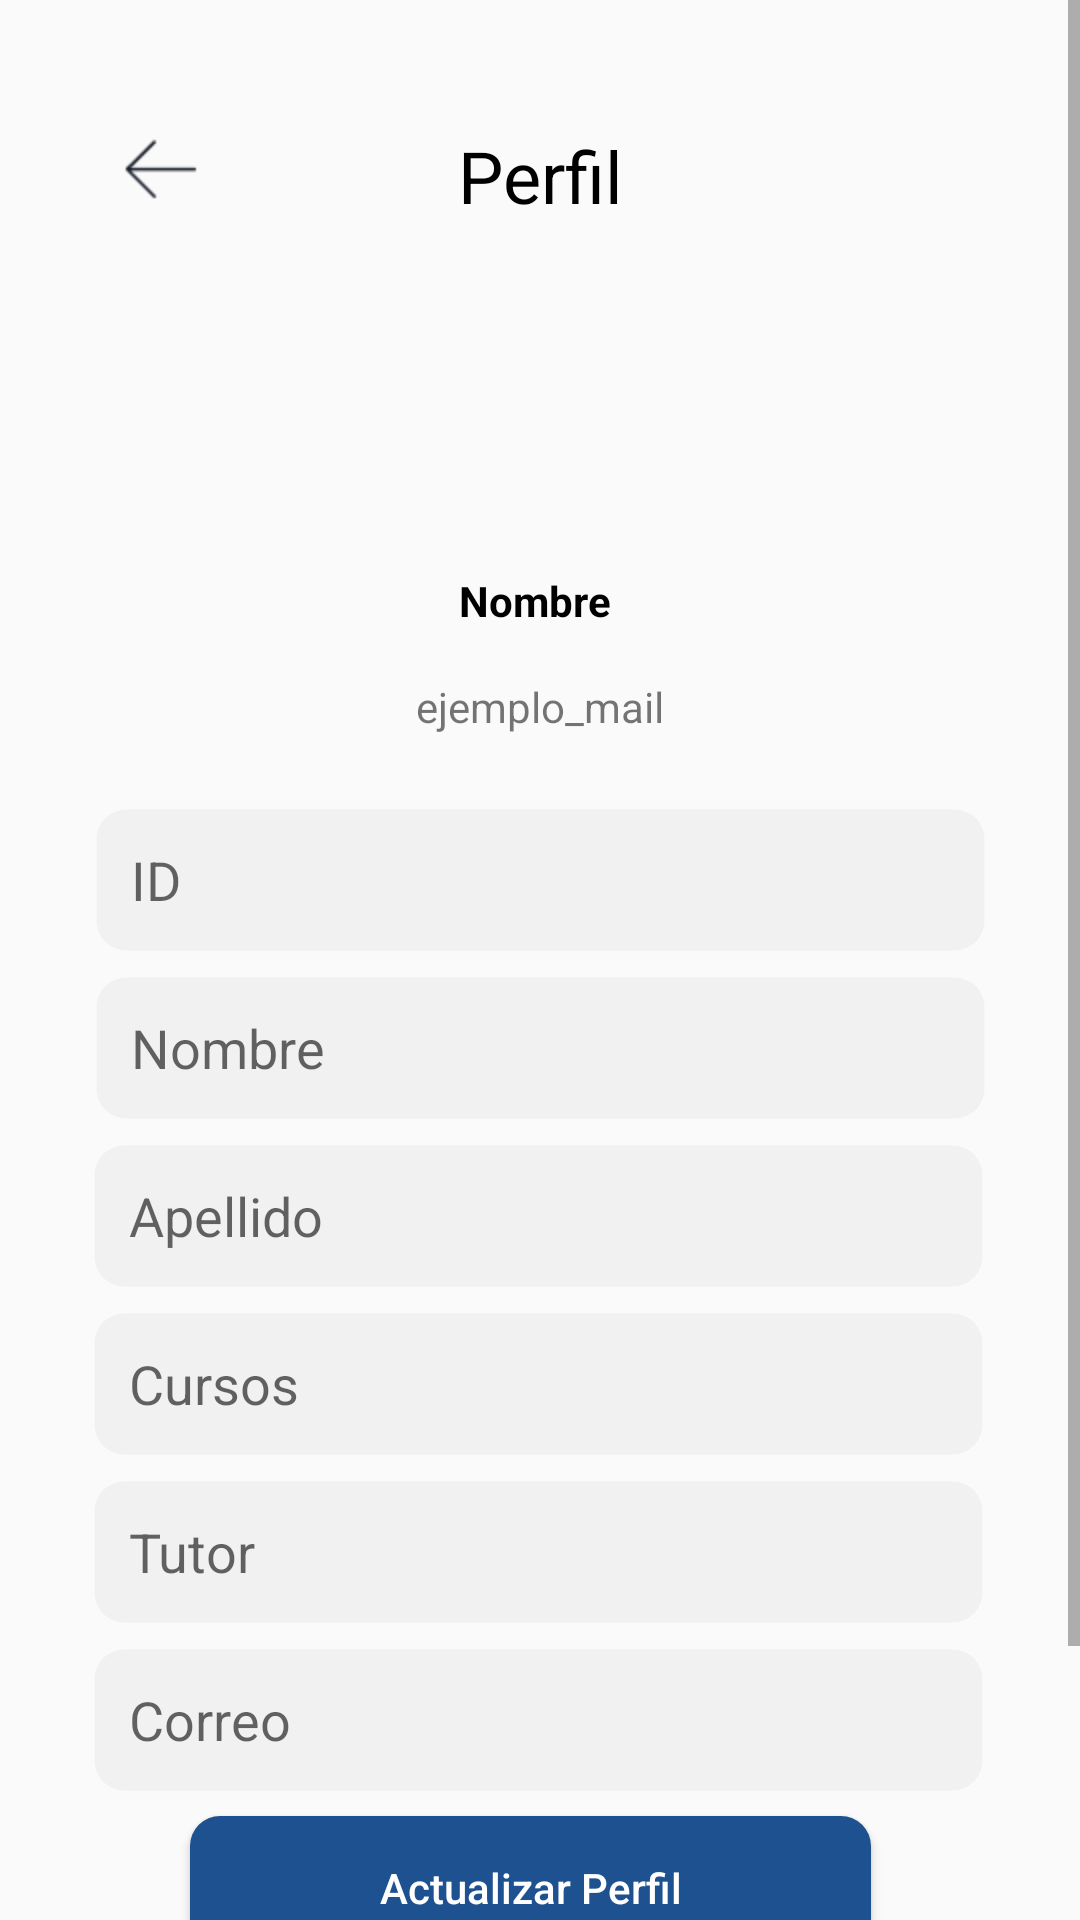

Layout XML and referenced resources for this Android screen:
<!-- AndroidManifest.xml: application theme NoActionBar -->
<!-- res/layout/activity_perfil.xml -->
<?xml version="1.0" encoding="utf-8"?>
<ScrollView
    xmlns:android="http://schemas.android.com/apk/res/android"
    xmlns:app="http://schemas.android.com/apk/res-auto"
    xmlns:tools="http://schemas.android.com/tools"
    android:layout_width="match_parent"
    android:layout_height="match_parent"
    android:fillViewport="true">

    <androidx.constraintlayout.widget.ConstraintLayout
        android:layout_width="match_parent"
        android:layout_height="wrap_content"
        tools:context=".PerfilActivity">

        <EditText
            android:id="@+id/editTextTutor"
            android:layout_width="297dp"
            android:layout_height="48dp"
            android:background="@drawable/input_personalizado"
            android:ems="10"
            android:hint="@string/tutor"
            android:inputType="text"
            android:paddingStart="12dp"
            android:paddingEnd="12dp"
            app:layout_constraintBottom_toTopOf="@+id/editTextCorreo"
            app:layout_constraintEnd_toEndOf="parent"
            app:layout_constraintHorizontal_bias="0.494"
            app:layout_constraintStart_toStartOf="parent"
            app:layout_constraintTop_toBottomOf="@+id/editTextCursos"
            android:layout_marginTop="8dp"/>

        <EditText
            android:id="@+id/editTextCorreo"
            android:layout_width="297dp"
            android:layout_height="48dp"
            android:background="@drawable/input_personalizado"
            android:ems="10"
            android:hint="@string/correo"
            android:inputType="text"
            android:paddingStart="12dp"
            android:paddingEnd="12dp"
            app:layout_constraintBottom_toTopOf="@+id/button_actualilzar"
            app:layout_constraintEnd_toEndOf="parent"
            app:layout_constraintHorizontal_bias="0.494"
            app:layout_constraintStart_toStartOf="parent"
            app:layout_constraintTop_toBottomOf="@+id/editTextTutor"
            android:layout_marginTop="8dp"/>

        <TextView
            android:id="@+id/editTextApellido"
            android:layout_width="297dp"
            android:layout_height="48dp"
            android:background="@drawable/input_personalizado"
            android:ems="10"
            android:hint="@string/apellido"
            android:inputType="text"
            android:textSize="18sp"
            android:gravity="center_vertical|start"
            android:paddingStart="12dp"
            android:paddingEnd="12dp"
            app:layout_constraintBottom_toTopOf="@+id/editTextCursos"
            app:layout_constraintEnd_toEndOf="@+id/editTextCursos"
            app:layout_constraintHorizontal_bias="0.017"
            app:layout_constraintStart_toStartOf="@+id/editTextCursos"
            app:layout_constraintTop_toBottomOf="@+id/editTextNombre"
            android:layout_marginTop="8dp"/>

        <TextView
            android:id="@+id/editTextCursos"
            android:layout_width="297dp"
            android:layout_height="48dp"
            android:background="@drawable/input_personalizado"
            android:ems="10"
            android:hint="@string/inicio_cursos"
            android:inputType="text"
            android:textSize="18sp"
            android:gravity="center_vertical|start"
            android:paddingStart="12dp"
            android:paddingEnd="12dp"
            app:layout_constraintBottom_toTopOf="@+id/editTextTutor"
            app:layout_constraintEnd_toEndOf="parent"
            app:layout_constraintHorizontal_bias="0.494"
            app:layout_constraintStart_toStartOf="parent"
            app:layout_constraintTop_toBottomOf="@+id/editTextApellido"
            android:layout_marginTop="8dp"/>

        <TextView
            android:id="@+id/textView"
            android:layout_width="wrap_content"
            android:layout_height="wrap_content"
            android:text="@string/perfil"
            android:textColor="#000000"
            android:textSize="24sp"
            app:layout_constraintBottom_toTopOf="@+id/guideline9"
            app:layout_constraintEnd_toEndOf="parent"
            app:layout_constraintStart_toStartOf="parent"
            app:layout_constraintTop_toTopOf="@+id/guideline10"
            app:layout_constraintVertical_bias="1.0" />

        <ImageView
            android:id="@+id/imageView6"
            android:layout_width="84dp"
            android:layout_height="83dp"
            app:layout_constraintBottom_toTopOf="@+id/textNombre"
            app:layout_constraintEnd_toEndOf="@+id/textView"
            app:layout_constraintHorizontal_bias="0.517"
            app:layout_constraintStart_toStartOf="@+id/textView"
            app:layout_constraintTop_toBottomOf="@+id/textView"
            app:layout_constraintVertical_bias="0.0"
            tools:srcCompat="@tools:sample/avatars" />

        <TextView
            android:id="@+id/textNombre"
            android:layout_width="wrap_content"
            android:layout_height="wrap_content"
            android:text="@string/nombre"
            android:textColor="#000000"
            android:textStyle="bold"
            app:layout_constraintBottom_toTopOf="@+id/textCorreo"
            app:layout_constraintEnd_toEndOf="@+id/imageView6"
            app:layout_constraintHorizontal_bias="0.454"
            app:layout_constraintStart_toStartOf="@+id/imageView6"
            app:layout_constraintTop_toBottomOf="@+id/imageView6" />

        <TextView
            android:id="@+id/textCorreo"
            android:layout_width="wrap_content"
            android:layout_height="wrap_content"
            android:text="ejemplo_mail"
            app:layout_constraintBottom_toTopOf="@+id/guideline14"
            app:layout_constraintEnd_toEndOf="@+id/imageView6"
            app:layout_constraintStart_toStartOf="@+id/imageView6"
            app:layout_constraintTop_toBottomOf="@+id/textNombre" />

        <TextView
            android:id="@+id/editTextNombre"
            android:layout_width="297dp"
            android:layout_height="48dp"
            android:background="@drawable/input_personalizado"
            android:ems="10"
            android:hint="@string/nombre"
            android:inputType="text"
            android:textSize="18sp"
            android:gravity="center_vertical|start"
            android:paddingStart="12dp"
            android:paddingEnd="12dp"
            app:layout_constraintBottom_toTopOf="@+id/editTextApellido"
            app:layout_constraintEnd_toEndOf="parent"
            app:layout_constraintStart_toStartOf="parent"
            app:layout_constraintTop_toBottomOf="@+id/editTextID"
            android:layout_marginTop="8dp"/>

        <EditText
            android:id="@+id/editTextID"
            android:layout_width="297dp"
            android:layout_height="48dp"
            android:background="@drawable/input_personalizado"
            android:ems="10"
            android:hint="ID"
            android:inputType="text"
            android:paddingStart="12dp"
            android:paddingEnd="12dp"
            app:layout_constraintBottom_toTopOf="@+id/editTextNombre"
            app:layout_constraintEnd_toEndOf="parent"
            app:layout_constraintStart_toStartOf="parent"
            app:layout_constraintTop_toTopOf="@+id/guideline14"
            android:layout_marginTop="8dp"/>

        <Button
            android:id="@+id/button_actualilzar"
            android:layout_width="227dp"
            android:layout_height="48dp"
            android:layout_marginTop="8dp"
            android:background="@drawable/bordes_boton_azul"
            android:backgroundTint="@color/azul"
            android:onClick="actualizar"
            android:text="@string/actualizar_perfil"
            android:textAllCaps="false"
            android:textColor="#FFFFFF"
            app:layout_constraintBottom_toTopOf="@+id/button_cerrar_sesion"
            app:layout_constraintEnd_toEndOf="parent"
            app:layout_constraintHorizontal_bias="0.477"
            app:layout_constraintStart_toStartOf="parent"
            app:layout_constraintTop_toBottomOf="@+id/editTextCorreo" />

        <ImageView
            android:id="@+id/backB"
            android:layout_width="0dp"
            android:layout_height="0dp"
            app:layout_constraintBottom_toTopOf="@+id/guideline9"
            app:layout_constraintEnd_toStartOf="@+id/guideline12"
            app:layout_constraintHorizontal_bias="0.052"
            app:layout_constraintStart_toStartOf="@+id/guideline11"
            app:layout_constraintTop_toTopOf="@+id/guideline10"
            app:layout_constraintVertical_bias="1.0"
            app:srcCompat="@drawable/arrow" />

        <androidx.constraintlayout.widget.Guideline
            android:id="@+id/guideline9"
            android:layout_width="wrap_content"
            android:layout_height="wrap_content"
            android:orientation="horizontal"
            app:layout_constraintGuide_percent="0.1" />

        <androidx.constraintlayout.widget.Guideline
            android:id="@+id/guideline10"
            android:layout_width="wrap_content"
            android:layout_height="wrap_content"
            android:orientation="horizontal"
            app:layout_constraintGuide_percent="0.05" />

        <androidx.constraintlayout.widget.Guideline
            android:id="@+id/guideline11"
            android:layout_width="wrap_content"
            android:layout_height="wrap_content"
            android:orientation="vertical"
            app:layout_constraintGuide_percent="0.1" />

        <androidx.constraintlayout.widget.Guideline
            android:id="@+id/guideline12"
            android:layout_width="wrap_content"
            android:layout_height="wrap_content"
            android:orientation="vertical"
            app:layout_constraintGuide_percent="0.20" />

        <androidx.constraintlayout.widget.Guideline
            android:id="@+id/guideline13"
            android:layout_width="wrap_content"
            android:layout_height="wrap_content"
            android:orientation="horizontal"
            app:layout_constraintGuide_percent="0.95" />

        <androidx.constraintlayout.widget.Guideline
            android:id="@+id/guideline14"
            android:layout_width="wrap_content"
            android:layout_height="wrap_content"
            android:orientation="horizontal"
            app:layout_constraintGuide_percent="0.35" />

        <Button
            android:id="@+id/button_cerrar_sesion"
            android:layout_width="227dp"
            android:layout_height="48dp"
            android:layout_marginTop="8dp"
            android:background="@drawable/bordes_boton_azul"
            android:backgroundTint="#E86767"
            android:text="@string/cerrar_sesion"
            android:textAllCaps="false"
            android:textColor="#FFFFFF"
            app:layout_constraintBottom_toTopOf="@+id/guideline13"
            app:layout_constraintEnd_toEndOf="@+id/button_actualilzar"
            app:layout_constraintHorizontal_bias="0.513"
            app:layout_constraintStart_toStartOf="@+id/button_actualilzar"
            app:layout_constraintTop_toBottomOf="@+id/button_actualilzar" />
    </androidx.constraintlayout.widget.ConstraintLayout>
</ScrollView>
<!-- resources referenced by this layout -->
<resources>
  <color name="azul">#FF1D518F</color>
  <!-- drawable arrow: png bitmap (drawable, 445 bytes) -->
  <!-- drawable bordes_boton_azul (drawable) -->
  <?xml version="1.0" encoding="utf-8"?>
  <shape xmlns:android="http://schemas.android.com/apk/res/android">
      <corners  android:radius="10dp"/>
      <solid android:color="@color/azul"></solid>
  </shape>
  <!-- drawable input_personalizado (drawable) -->
  <?xml version="1.0" encoding="utf-8"?>
  <selector xmlns:android="http://schemas.android.com/apk/res/android">
      <item android:state_enabled="true" android:state_focused="true">
          <shape android:shape="rectangle">
              <solid android:color="@color/whitehumo"/>
              <corners android:radius="10dp" />
              <stroke android:color="@color/black" android:width="1dp"/>
          </shape>
      </item>
  
      <item android:state_enabled="true">
      <shape android:shape="rectangle">
          <solid android:color="#F1F1F1"/>
          <corners android:radius="10dp" />
          <stroke android:color="#00000000" android:width="1dp"/>
      </shape>
  </item>
  </selector>
  <string name="actualizar_perfil">Actualizar Perfil</string>
  <string name="apellido">Apellido</string>
  <string name="cerrar_sesion">Cerrar Sesión</string>
  <string name="correo">Correo</string>
  <string name="inicio_cursos">Cursos</string>
  <string name="nombre">Nombre</string>
  <string name="perfil">Perfil</string>
  <string name="tutor">Tutor</string>
  <style name="NoActionBar" parent="Theme.AppCompat.Light.NoActionBar">
      </style>
  <color name="whitehumo">#FFF6F6F6</color>
  <color name="black">#FF000000</color>
</resources>
